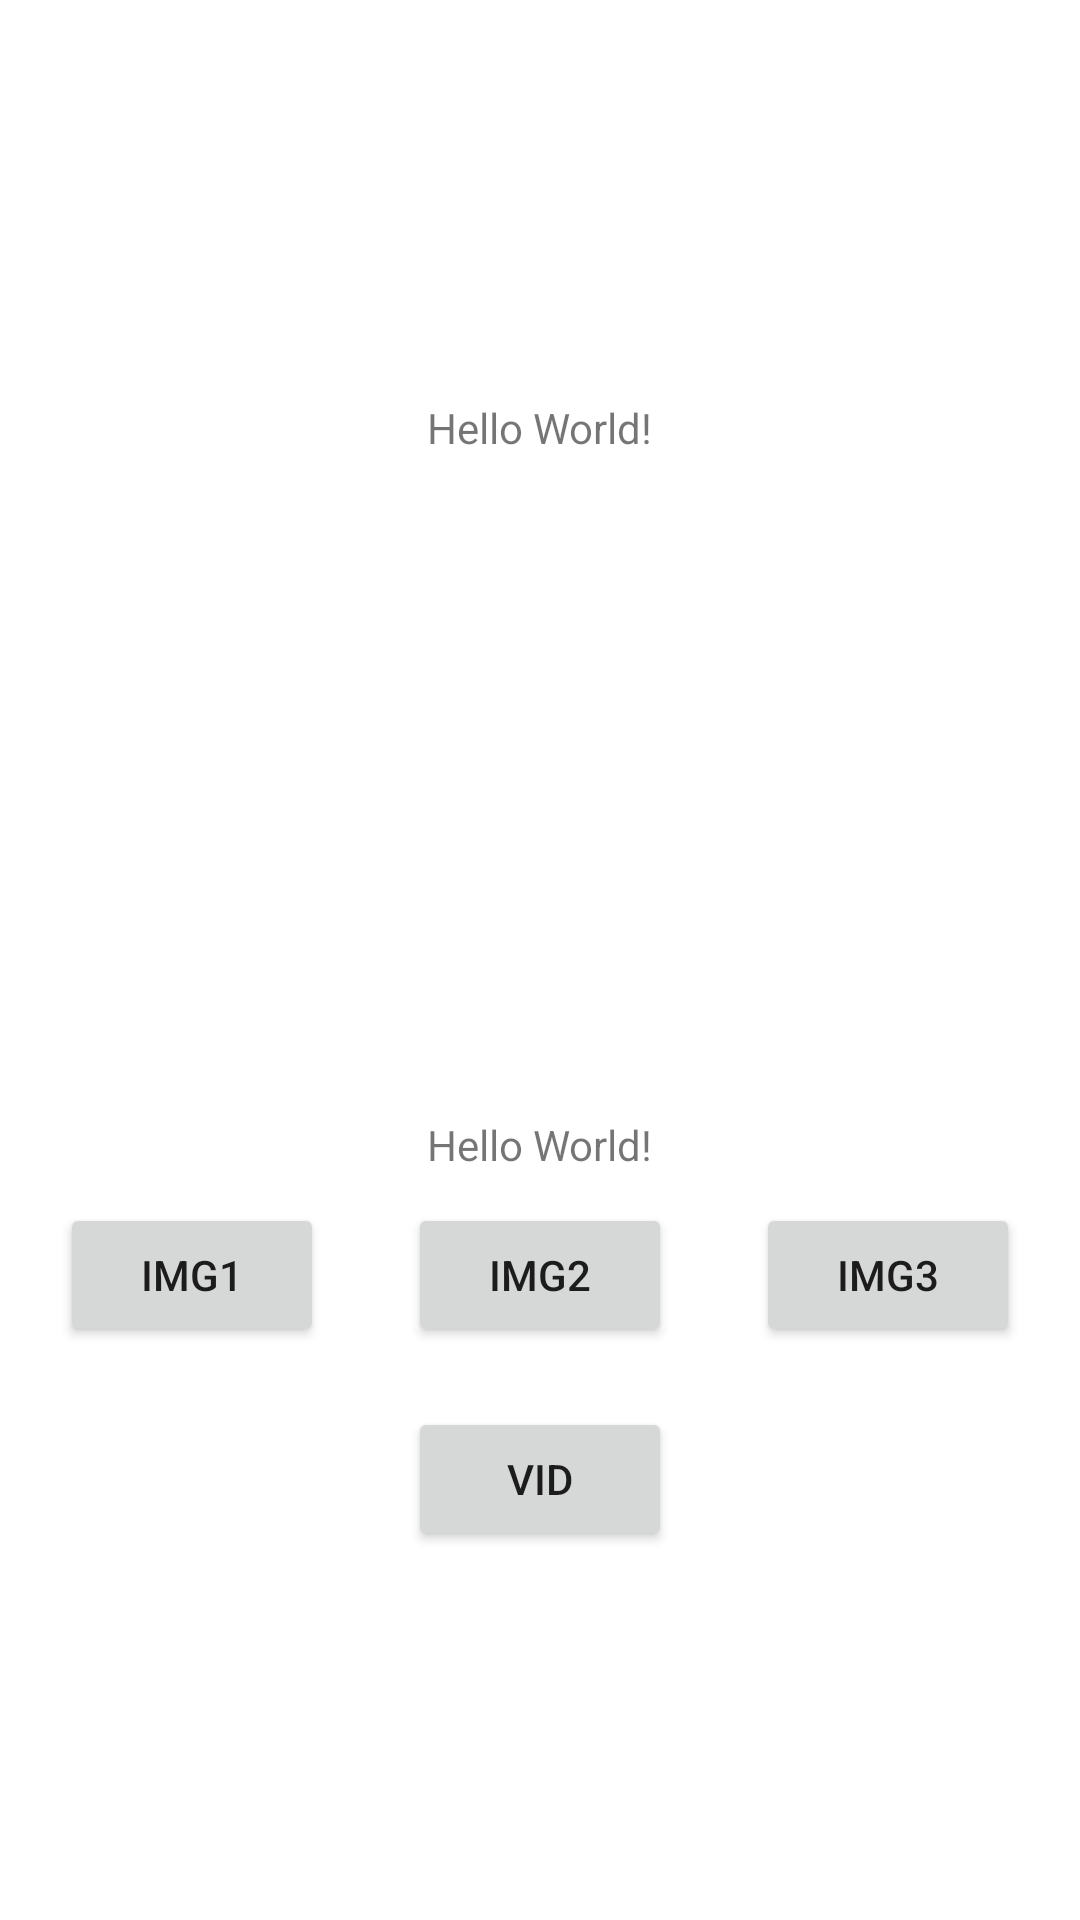

Layout XML and referenced resources for this Android screen:
<!-- AndroidManifest.xml: application theme Theme.checknudity -->
<!-- res/layout/activity_main.xml -->
<?xml version="1.0" encoding="utf-8"?>
<layout xmlns:android="http://schemas.android.com/apk/res/android"
    xmlns:app="http://schemas.android.com/apk/res-auto"
    xmlns:tools="http://schemas.android.com/tools">

    <data>

    </data>

    <FrameLayout
        android:layout_width="match_parent"
        android:layout_height="match_parent">

        <LinearLayout
            android:layout_width="match_parent"
            android:layout_height="match_parent"
            android:gravity="center"
            android:orientation="vertical"
            tools:context=".MainActivity">

            <androidx.recyclerview.widget.RecyclerView
                android:id="@+id/rv"
                android:layout_width="match_parent"
                android:layout_height="wrap_content" />

            <TextView
                android:id="@+id/tvVideoScore"
                android:layout_width="wrap_content"
                android:layout_height="wrap_content"
                android:layout_marginVertical="10dp"
                android:text="Hello World!"
                app:layout_constraintBottom_toBottomOf="parent"
                app:layout_constraintEnd_toEndOf="parent"
                app:layout_constraintStart_toStartOf="parent"
                app:layout_constraintTop_toTopOf="parent" />

            <ImageView
                android:id="@+id/iv"
                android:layout_width="200dp"
                android:layout_height="200dp" />

            <TextView
                android:id="@+id/tv"
                android:layout_width="wrap_content"
                android:layout_height="wrap_content"
                android:layout_marginTop="10dp"
                android:text="Hello World!"
                app:layout_constraintBottom_toBottomOf="parent"
                app:layout_constraintEnd_toEndOf="parent"
                app:layout_constraintStart_toStartOf="parent"
                app:layout_constraintTop_toTopOf="parent" />

            <LinearLayout
                android:layout_width="match_parent"
                android:layout_height="wrap_content"
                android:layout_marginTop="10dp"
                android:gravity="center"
                android:orientation="horizontal">

                <Button
                    android:id="@+id/btn1"
                    android:layout_width="wrap_content"
                    android:layout_height="wrap_content"
                    android:layout_marginStart="20dp"
                    android:text="img1" />

                <Space
                    android:layout_width="wrap_content"
                    android:layout_height="wrap_content"
                    android:layout_weight="1" />

                <Button
                    android:id="@+id/btn2"
                    android:layout_width="wrap_content"
                    android:layout_height="wrap_content"
                    android:text="img2" />

                <Space
                    android:layout_width="wrap_content"
                    android:layout_height="wrap_content"
                    android:layout_weight="1" />

                <Button
                    android:id="@+id/btn3"
                    android:layout_width="wrap_content"
                    android:layout_height="wrap_content"
                    android:layout_marginEnd="20dp"
                    android:text="img3" />

            </LinearLayout>

            <Button
                android:id="@+id/vid"
                android:layout_width="wrap_content"
                android:layout_height="wrap_content"
                android:layout_marginTop="20dp"
                android:text="vid" />

        </LinearLayout>

        <FrameLayout
            android:id="@+id/flProgress"
            android:layout_width="match_parent"
            android:layout_height="match_parent"
            android:clickable="true"
            tools:visibility="visible"
            android:background="#9A000000"
            android:visibility="gone"
            android:focusable="true">

            <ProgressBar
                android:layout_width="wrap_content"
                android:layout_height="wrap_content"
                android:layout_gravity="center" />

        </FrameLayout>

    </FrameLayout>
</layout>
<!-- resources referenced by this layout -->
<resources>
  <style name="Theme.checknudity" parent="Theme.MaterialComponents.DayNight.DarkActionBar">
          
          <item name="colorPrimary">@color/purple_500</item>
          <item name="colorPrimaryVariant">@color/purple_700</item>
          <item name="colorOnPrimary">@color/white</item>
          
          <item name="colorSecondary">@color/teal_200</item>
          <item name="colorSecondaryVariant">@color/teal_700</item>
          <item name="colorOnSecondary">@color/black</item>
          
          <item name="android:statusBarColor">?attr/colorPrimaryVariant</item>
          
      </style>
  <!-- not gathered from this repository: default colours our renderer supplied (Android Studio template values) -->
  <color name="purple_500">#FF6200EE</color>
  <color name="purple_700">#FF3700B3</color>
  <color name="teal_200">#FF03DAC5</color>
  <color name="teal_700">#FF018786</color>
  <color name="black">#FF000000</color>
  <color name="white">#FFFFFFFF</color>
</resources>
